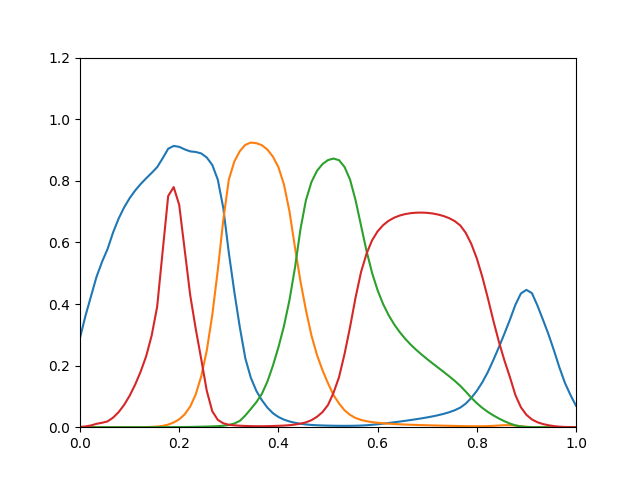

The data file committed next to this chart (first rows):
0.29, 3.526e-19, 6.347e-17, 0.0008453
0.3622, 1.294e-16, 9.414e-15, 0.002547
0.4254, 1.755e-14, 5.662e-13, 0.005784
0.4883, 1.437e-12, 1.908e-11, 0.01098
0.5369, 9.934e-11, 4.321e-10, 0.01438
0.5784, 3.327e-09, 5.603e-09, 0.01889
0.6321, 5.03e-08, 3.91e-08, 0.03108
0.677, 4.874e-07, 1.998e-07, 0.04879
0.7134, 3.243e-06, 7.875e-07, 0.07229
0.7434, 1.526e-05, 2.447e-06, 0.102
0.7682, 5.623e-05, 6.418e-06, 0.1379
0.7894, 0.0001713, 1.472e-05, 0.1803
0.808, 0.0004469, 3.017e-05, 0.2301
0.8255, 0.001025, 5.597e-05, 0.2972
0.8442, 0.002142, 9.552e-05, 0.3911
0.8732, 0.004204, 0.0001501, 0.5717
0.904, 0.008398, 0.0002241, 0.7506
0.9132, 0.01541, 0.000337, 0.7796
0.9103, 0.02566, 0.0004926, 0.7218
0.9019, 0.04189, 0.0006988, 0.5751
0.8956, 0.06716, 0.0009485, 0.4284
0.8936, 0.1065, 0.001244, 0.3193
0.8889, 0.1654, 0.001611, 0.2207
0.8756, 0.2486, 0.00207, 0.1185
0.8515, 0.3638, 0.002639, 0.05168
0.8039, 0.5094, 0.003433, 0.024
0.7117, 0.6728, 0.004734, 0.01268
0.5671, 0.8033, 0.007343, 0.00793
0.4397, 0.8625, 0.01188, 0.00598
0.3243, 0.8963, 0.0206, 0.004835
0.2236, 0.9168, 0.03812, 0.00404
0.1604, 0.9242, 0.05924, 0.003502
0.1179, 0.9222, 0.08127, 0.003226
0.0878, 0.9156, 0.1082, 0.003143
0.06364, 0.9014, 0.148, 0.003414
0.04551, 0.8786, 0.1995, 0.003916
0.03316, 0.8444, 0.2592, 0.004511
0.02462, 0.7883, 0.3276, 0.005291
0.01868, 0.7016, 0.4118, 0.006467
0.01443, 0.5844, 0.517, 0.008505
0.01113, 0.474, 0.6425, 0.01151
0.008845, 0.3795, 0.7376, 0.01577
0.00734, 0.2978, 0.7962, 0.02286
0.00632, 0.2346, 0.8323, 0.03378
0.005595, 0.1851, 0.8543, 0.04899
0.005078, 0.1426, 0.8673, 0.07215
0.004714, 0.1043, 0.8722, 0.1116
0.00449, 0.07722, 0.8669, 0.1625
0.004436, 0.05491, 0.845, 0.2375
0.004506, 0.04008, 0.804, 0.3248
0.004784, 0.02994, 0.7371, 0.4211
0.005375, 0.02358, 0.654, 0.5042
0.006378, 0.01942, 0.5716, 0.5638
0.007821, 0.01651, 0.5008, 0.6068
0.009573, 0.01438, 0.4446, 0.6359
0.01155, 0.01273, 0.3998, 0.6559
0.01367, 0.01141, 0.3638, 0.6702
0.01592, 0.01032, 0.3341, 0.6802
0.01827, 0.009405, 0.309, 0.6871
0.02074, 0.008619, 0.2873, 0.6919
0.0233, 0.007933, 0.2682, 0.6949
... 30 more rows
